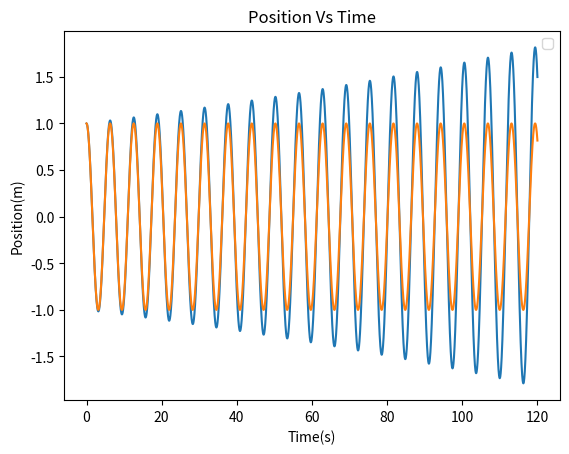

Source code (Python):
# [redacted]
# %% Cell 1
import matplotlib.pyplot as plt
# init variables
k = 1
m = 1
t = 0
time = []
time_s = []
x = 1
x_pos = []
x_pos_s = []
v = 0
vel = []
vel_s = []
a = 0
acc = []
acc_s = []
dt = 0.01

# time evolution 'explicit' estimation
while t < 120:
    time.append(t)
    x_pos.append(x)
    vel.append(v)
    acc.append(a)
    F = -k*(x)
    a = F/m
    x = x + v*dt
    v = v + a*dt
    t = t + dt
# reset variable
t = 0
x = 1
v = 0
a = 0

# time-evolution 'symplectic' estimation
while t < 120:
    time_s.append(t)
    x_pos_s.append(x)
    vel_s.append(v)
    acc_s.append(a)


    F = -k*(x)
    a = F/m
    v = v + a*dt
    x = x + v*dt
    t = t + dt

# Plotting Dynamics
# %% Cell 2
plt.figure(1)
plt.plot(time, x_pos, time, x_pos_s)
plt.title("Position Vs Time")
plt.xlabel("Time(s)")
plt.ylabel("Position(m)")
plt.legend("Explicit", "Symplectic")
